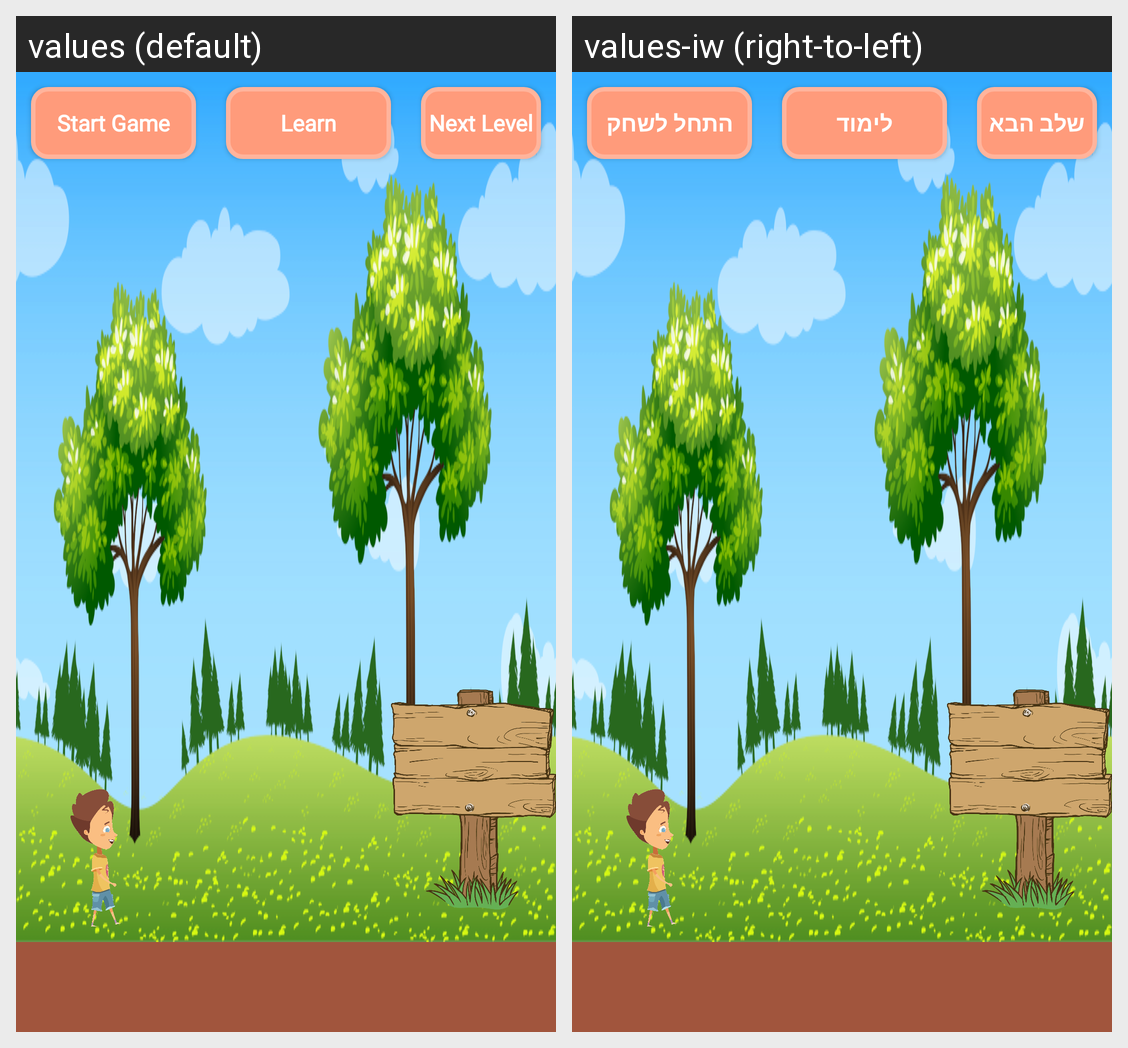

Here is an Android app screen in its default locale and in the app's own translations. Write out the translated-string differences for the strings that appear on this screen.
Android screen res/layout/activity_game_page.xml rendered under 2 locales, left to right: values (default), values-iw (right-to-left). Device: Nexus 5 (rendered at 1080×1920; each locale shown at half size, 540×960, under a caption strip naming it); theme AppTheme.
Strings drawn on this screen, with the default value and each locale's value (text and hints the layout hard-codes, and strings that could not be matched under every locale, appear in the picture but are not listed):

btn_start_game_txt
  values: Start Game
  values-iw: התחל לשחק

btn_go_to_learn
  values: Learn
  values-iw: לימוד

btn_next_level
  values: Next Level
  values-iw: שלב הבא

score_is_zero_txt
  values: Score : 0
  values-iw: ניקוד : 0
